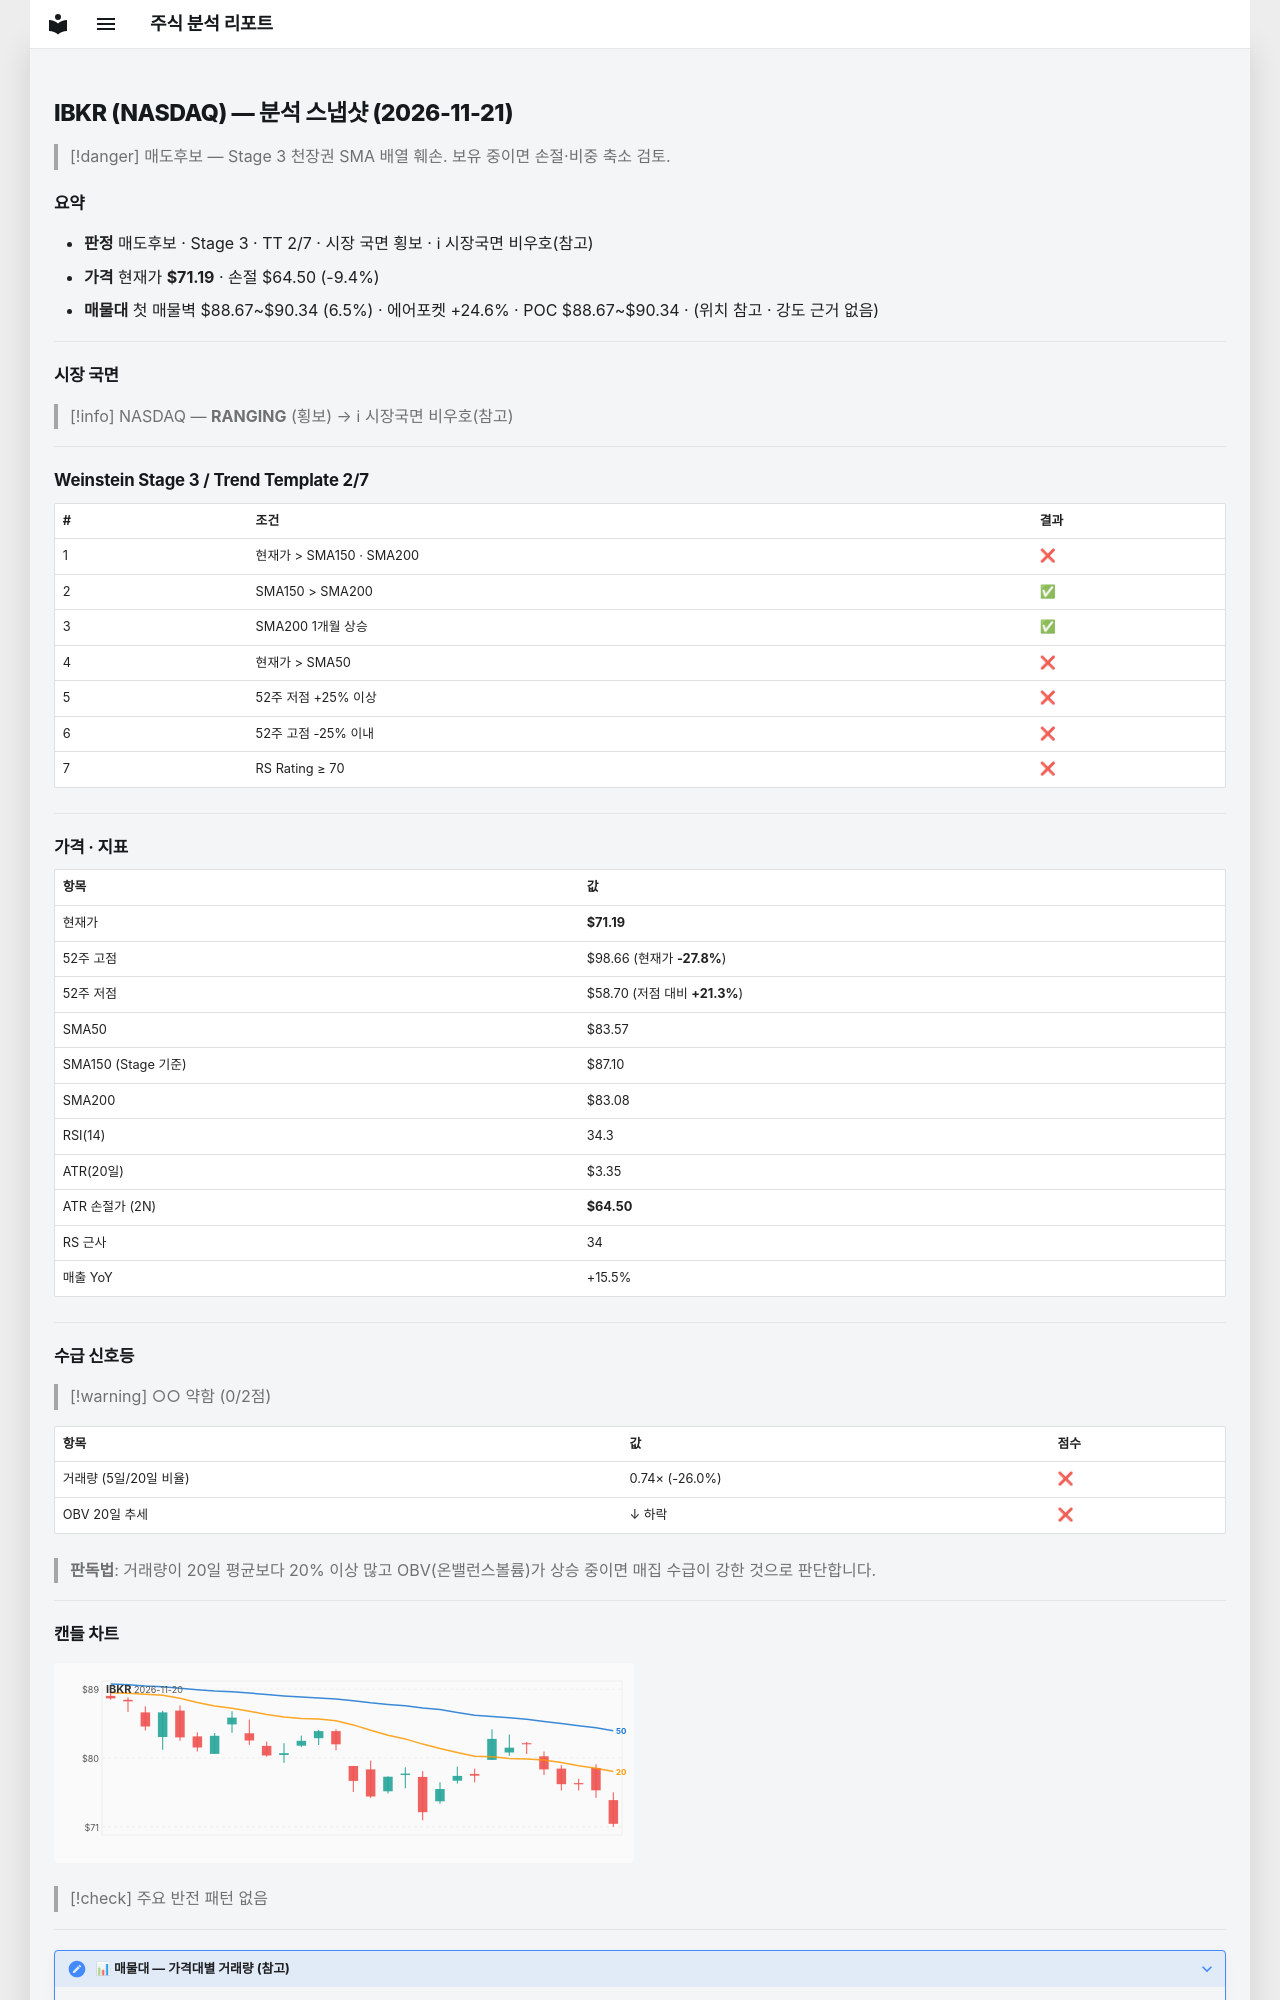

repository: soloandco/stock-reports · page: snapshots/IBKR-2026-11-21/index.html · generator: mkdocs

---
type: analysis-snapshot
title: IBKR 분석 스냅샷
ticker: IBKR
market: NASDAQ
created: 2026-11-21
updated: 2026-11-21
bar-date: 2026-11-20
verdict: 매도후보
real-rr: 4.10
sma50-gap-pct: -14.8
weekly-position: 저항대아래
weekly-overhead-price: 98.66
weekly-overhead-pct: 38.6
stage: 3
trend-template-score: 2
tt-max: 7
ma-set: sma-50-150-200
price: 71.19000244140625
stop-price: 64.49660807202405
market-regime: RANGING
supply-demand-score: 0/2
supply-demand-label: 약함
status: tracking
tags:
  - stock-agent
  - watchlist
  - IBKR
  - analysis
related:
  - "[[analysis-template]]"
---

# IBKR (NASDAQ) — 분석 스냅샷 (2026-11-21)

> [!danger] 매도후보 — Stage 3 천장권
> SMA 배열 훼손. 보유 중이면 손절·비중 축소 검토.

## 요약

- **판정** 매도후보 · Stage 3 · TT 2/7 · 시장 국면 횡보 · ℹ 시장국면 비우호(참고)
- **가격** 현재가 **$71.19** · 손절 $64.50 (-9.4%)
- **매물대** 첫 매물벽 $88.67~$90.34 (6.5%) · 에어포켓 +24.6% · POC $88.67~$90.34 · (위치 참고 · 강도 근거 없음)

---

## 시장 국면

> [!info] NASDAQ — **RANGING** (횡보) → ℹ 시장국면 비우호(참고)

---

## Weinstein Stage 3 / Trend Template 2/7

| # | 조건 | 결과 |
|---|------|------|
| 1 | 현재가 > SMA150 · SMA200 | ❌ |
| 2 | SMA150 > SMA200 | ✅ |
| 3 | SMA200 1개월 상승 | ✅ |
| 4 | 현재가 > SMA50 | ❌ |
| 5 | 52주 저점 +25% 이상 | ❌ |
| 6 | 52주 고점 -25% 이내 | ❌ |
| 7 | RS Rating ≥ 70 | ❌ |

---

## 가격 · 지표

| 항목 | 값 |
|------|---|
| 현재가 | **$71.19** |
| 52주 고점 | $98.66 (현재가 **-27.8%**) |
| 52주 저점 | $58.70 (저점 대비 **+21.3%**) |
| SMA50 | $83.57 |
| SMA150 (Stage 기준) | $87.10 |
| SMA200 | $83.08 |
| RSI(14) | 34.3 |
| ATR(20일) | $3.35 |
| ATR 손절가 (2N) | **$64.50** |
| RS 근사 | 34 |
| 매출 YoY | +15.5% |

---
## 수급 신호등

> [!warning] ○○ 약함 (0/2점)

| 항목 | 값 | 점수 |
|------|------|------|
| 거래량 (5일/20일 비율) | 0.74× (-26.0%) | ❌ |
| OBV 20일 추세 | ↓ 하락 | ❌ |

> **판독법**: 거래량이 20일 평균보다 20% 이상 많고 OBV(온밸런스볼륨)가 상승 중이면 매집 수급이 강한 것으로 판단합니다.

---
